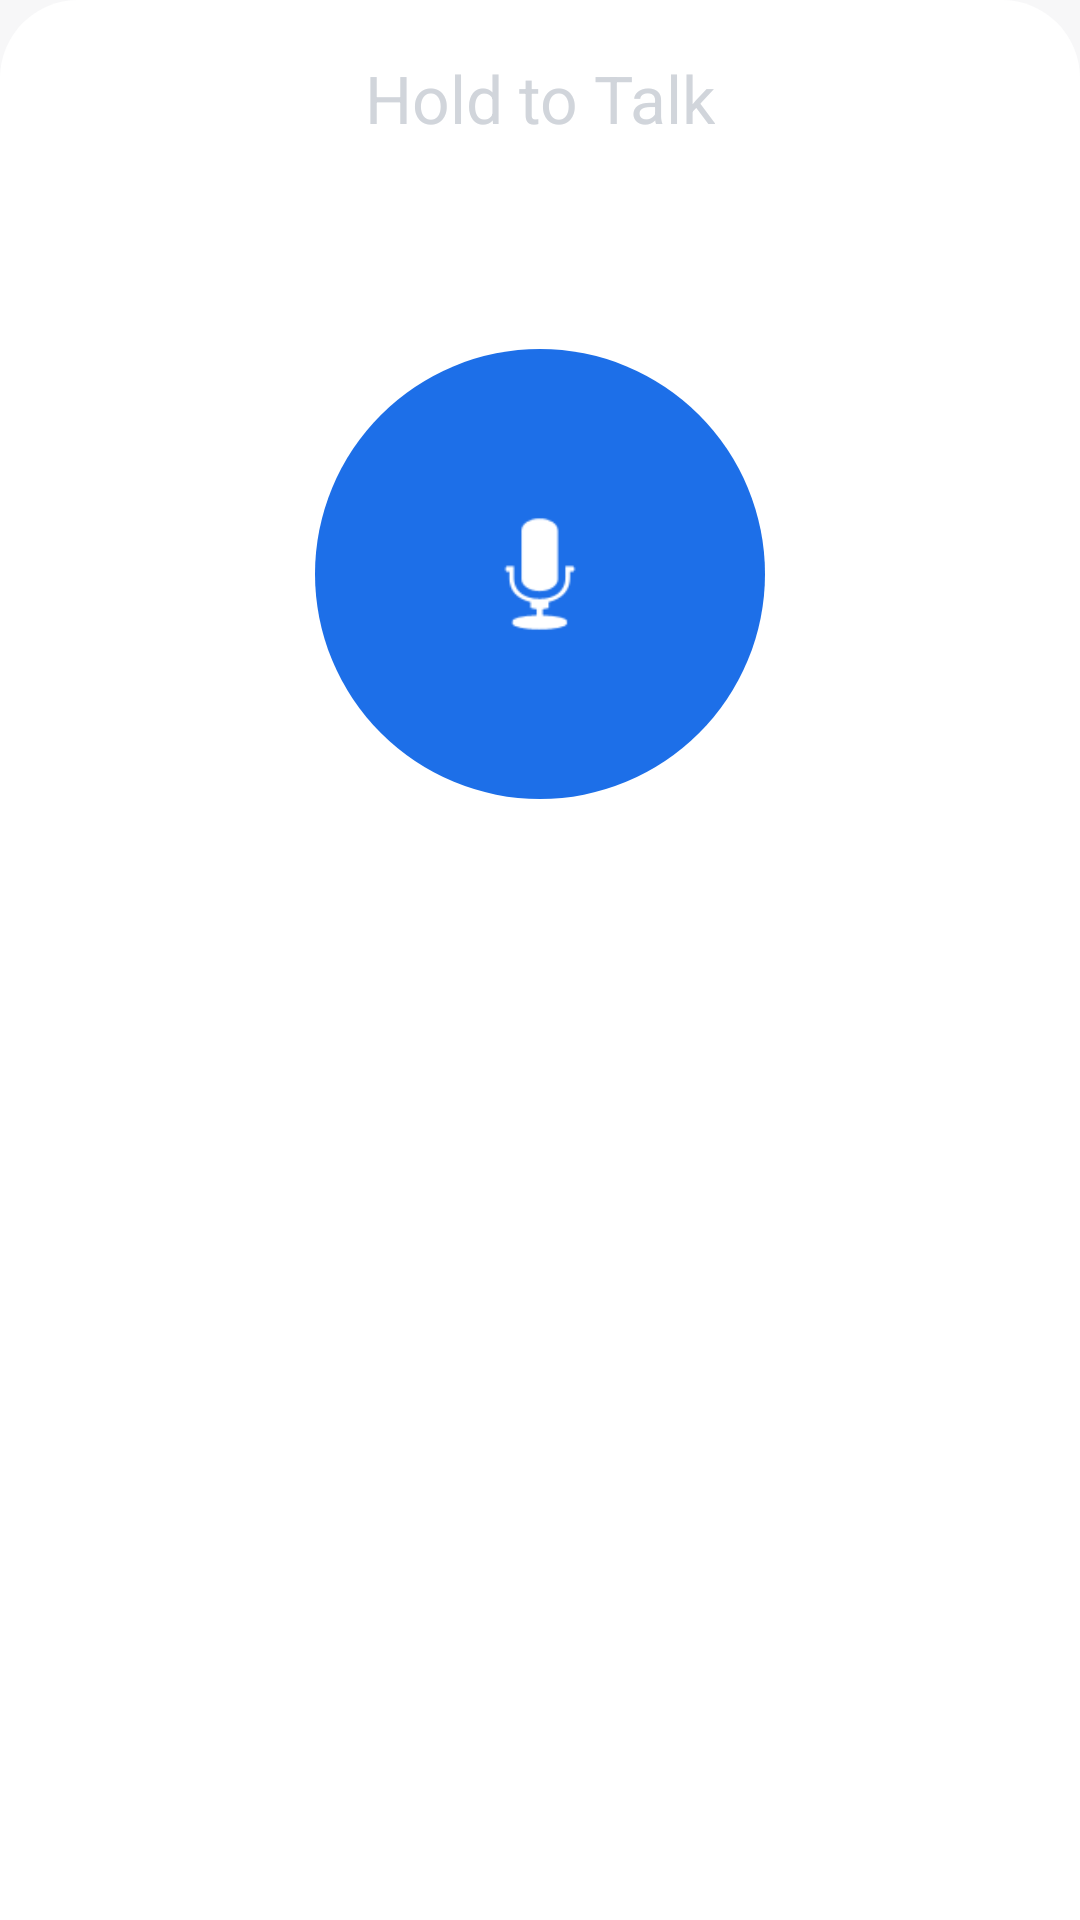

The Android layout XML behind this screen, and the referenced resources:
<!-- AndroidManifest.xml: application theme Theme.AT2HT -->
<!-- res/layout/dialog_voice_record.xml -->
<?xml version="1.0" encoding="utf-8"?>
<LinearLayout xmlns:android="http://schemas.android.com/apk/res/android"
    android:layout_width="match_parent"
    android:layout_height="wrap_content"
    android:background="@drawable/bg_voice_record_sheet"
    android:gravity="center_horizontal"
    android:orientation="vertical"
    android:paddingTop="18dp"
    android:paddingBottom="34dp">

    <TextView
        android:id="@+id/tvVoiceRecordHint"
        android:layout_width="wrap_content"
        android:layout_height="wrap_content"
        android:text="@string/voice_record_hold_to_talk"
        android:textColor="#D1D5DB"
        android:textSize="22sp" />

    <FrameLayout
        android:id="@+id/voiceRecordHalo"
        android:layout_width="220dp"
        android:layout_height="220dp"
        android:layout_marginTop="34dp">

        <View
            android:id="@+id/viewVoiceRecordPulse"
            android:layout_width="220dp"
            android:layout_height="220dp"
            android:layout_gravity="center"
            android:visibility="gone" />

        <FrameLayout
            android:id="@+id/btnVoiceRecordHold"
            android:layout_width="150dp"
            android:layout_height="150dp"
            android:layout_gravity="center"
            android:background="@drawable/bg_voice_record_button_blue">

            <ImageView
                android:id="@+id/ivVoiceRecordMic"
                android:layout_width="54dp"
                android:layout_height="54dp"
                android:layout_gravity="center"
                android:src="@android:drawable/ic_btn_speak_now"
                android:tint="#FFFFFF" />
        </FrameLayout>
    </FrameLayout>
</LinearLayout>
<!-- resources referenced by this layout -->
<resources>
  <!-- drawable bg_voice_record_button_blue (drawable) -->
  <?xml version="1.0" encoding="utf-8"?>
  <shape xmlns:android="http://schemas.android.com/apk/res/android" android:shape="oval">
      <solid android:color="#1D6FE8" />
  </shape>
  <!-- drawable bg_voice_record_sheet (drawable) -->
  <?xml version="1.0" encoding="utf-8"?>
  <shape xmlns:android="http://schemas.android.com/apk/res/android" android:shape="rectangle">
      <solid android:color="#FFFFFF" />
      <corners android:topLeftRadius="26dp" android:topRightRadius="26dp" />
  </shape>
  <string name="voice_record_hold_to_talk">Hold to Talk</string>
  <style name="Theme.AT2HT" parent="Theme.Material3.Light.NoActionBar">
          <item name="colorPrimary">@color/m3_primary</item>
          <item name="colorOnPrimary">@color/m3_on_primary</item>
          <item name="colorSecondary">@color/m3_secondary</item>
          <item name="colorOnSecondary">@color/m3_on_secondary</item>
          <item name="colorSurface">@color/m3_surface</item>
          <item name="colorOnSurface">@color/m3_on_surface</item>
          <item name="colorSurfaceVariant">@color/m3_surface_variant</item>
          <item name="colorOnSurfaceVariant">@color/m3_on_surface_variant</item>
          <item name="android:colorBackground">@color/m3_background</item>
          <item name="android:windowBackground">@color/m3_background</item>
          <item name="android:statusBarColor">@android:color/transparent</item>
          <item name="android:navigationBarColor">@color/m3_background</item>
      </style>
  <color name="m3_primary">#2563EB</color>
  <color name="m3_on_primary">#FFFFFFFF</color>
  <color name="m3_secondary">#E9EEF6</color>
  <color name="m3_on_secondary">#0F172A</color>
  <color name="m3_surface">#FFFFFFFF</color>
  <color name="m3_on_surface">#111827</color>
  <color name="m3_surface_variant">#EFF3F8</color>
  <color name="m3_on_surface_variant">#667085</color>
  <color name="m3_background">#F7F7F8</color>
</resources>
